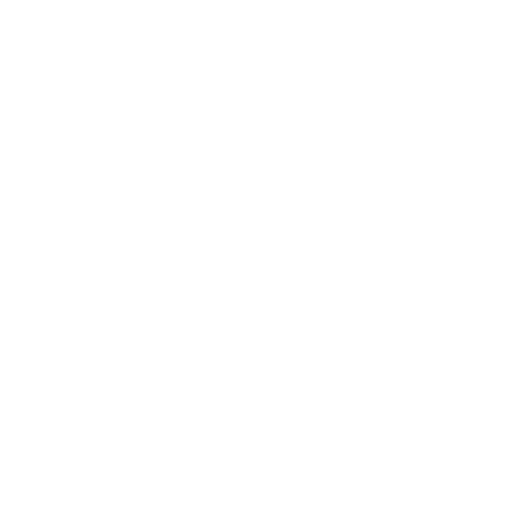
t = 0.00 s
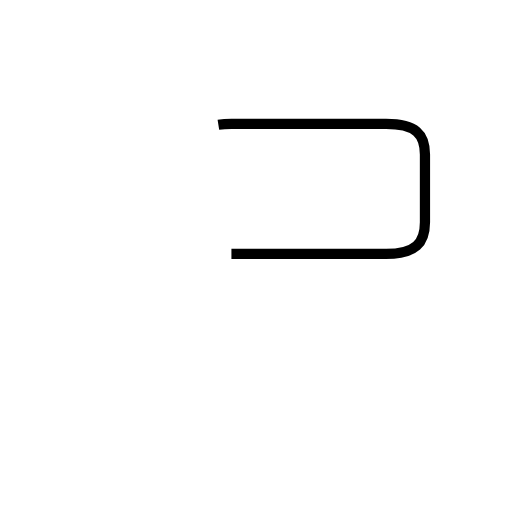
t = 1.48 s
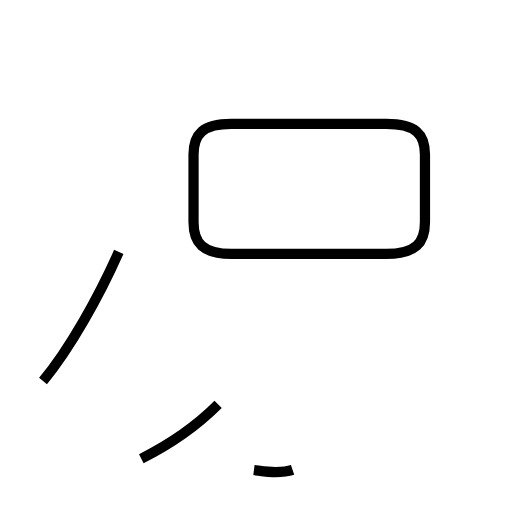
t = 2.80 s
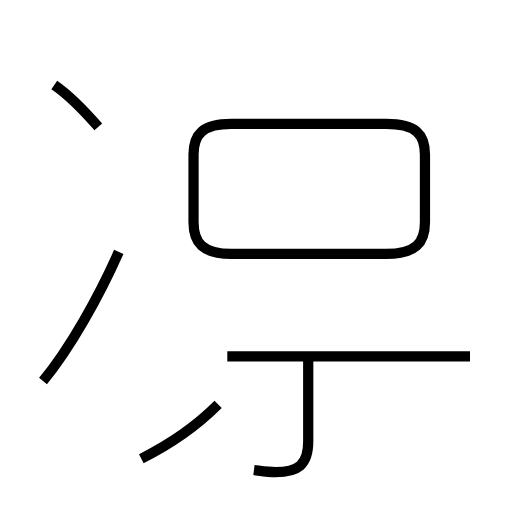
t = 4.03 s
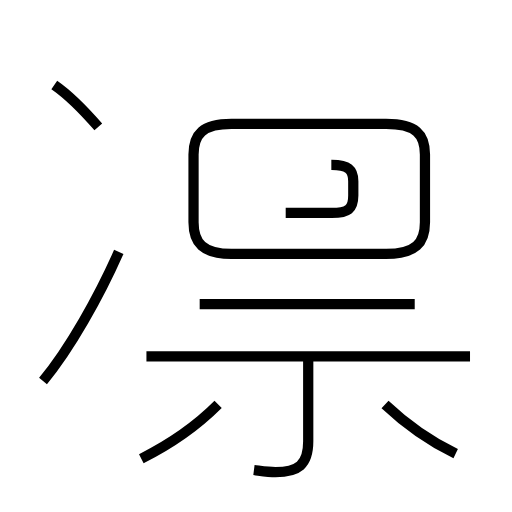
t = 5.52 s
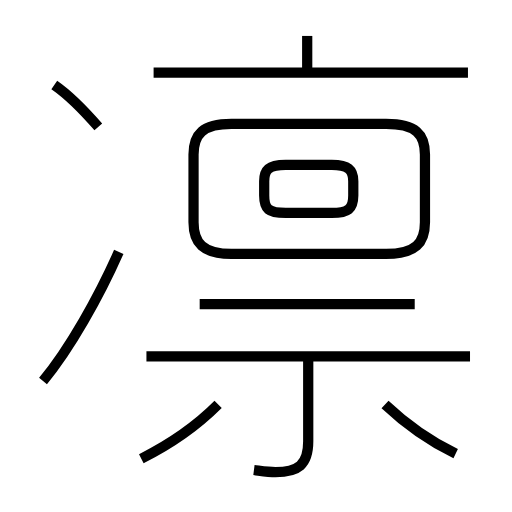
t = 6.91 s

The animated SVG that drew these frames (rendered in a browser with its animation timeline set to each time). Animation: 11 SMIL elements (animate=11); one cycle of 6.91 s.

<?xml version='1.0' encoding='utf-8'?>
<svg viewBox="0.0 -6.0 50.0 50.0" version="1.1" xmlns="http://www.w3.org/2000/svg"><rect x="-1000" y="-1000" width="2000" height="2000" stroke="white" fill="white" /><g style="fill:none;stroke:#000000;stroke-width:1"><path d="M 22.6 -19.2 L 37.7 -19.2 C 40.6 -19.2 41.5 -20.3 41.5 -22.3 L 41.5 -28.9 C 41.5 -30.9 40.6 -31.9 37.7 -31.9 L 22.6 -31.9 C 19.8 -31.9 18.9 -30.9 18.9 -28.9 L 18.9 -22.3 C 18.9 -20.3 19.8 -19.2 22.6 -19.2 Z " transform="translate(0.0 38.0)" stroke-dasharray="65.7997225092091" stroke-dashoffset="65.7997225092091"><animate attributeName="stroke-dashoffset" from="65.7997225092091" to="0" dur="1.973991675276273s" begin="0s" fill="freeze" /></path><path d="M 4.2 -6.8 C 6.8 -9.9 9.7 -15.1 11.6 -19.4 " transform="translate(0.0 38.0)" stroke-dasharray="14.652385700989258" stroke-dashoffset="14.652385700989258"><animate attributeName="stroke-dashoffset" from="14.652385700989258" to="0" dur="0.43957157102967775s" begin="1.973991675276273s" fill="freeze" /></path><path d="M 13.8 0.8 C 16.4 -0.5 19.2 -2.4 21.3 -4.5 " transform="translate(0.0 38.0)" stroke-dasharray="9.220645713111674" stroke-dashoffset="9.220645713111674"><animate attributeName="stroke-dashoffset" from="9.220645713111674" to="0" dur="0.2766193713933502s" begin="2.4135632463059506s" fill="freeze" /></path><path d="M 24.8 1.9 C 25.6 2.0 26.2 2.1 26.9 2.1 C 29.1 2.1 30.1 1.4 30.1 -0.9 L 30.1 -8.8 " transform="translate(0.0 38.0)" stroke-dasharray="15.136426988452701" stroke-dashoffset="15.136426988452701"><animate attributeName="stroke-dashoffset" from="15.136426988452701" to="0" dur="0.454092809653581s" begin="2.6901826176993007s" fill="freeze" /></path><path d="M 9.6 -31.6 C 8.3 -33.1 6.6 -34.8 5.3 -35.7 " transform="translate(0.0 38.0)" stroke-dasharray="5.95418781748951" stroke-dashoffset="5.95418781748951"><animate attributeName="stroke-dashoffset" from="5.95418781748951" to="0" dur="0.1786256345246853s" begin="3.1442754273528815s" fill="freeze" /></path><path d="M 45.9 -9.2 L 14.3 -9.2 " transform="translate(0.0 38.0)" stroke-dasharray="31.599999999999998" stroke-dashoffset="31.599999999999998"><animate attributeName="stroke-dashoffset" from="31.599999999999998" to="0" dur="0.948s" begin="3.322901061877567s" fill="freeze" /></path><path d="M 44.5 0.3 C 41.6 -1.1 39.4 -2.8 37.6 -4.5 " transform="translate(0.0 38.0)" stroke-dasharray="8.439586936083336" stroke-dashoffset="8.439586936083336"><animate attributeName="stroke-dashoffset" from="8.439586936083336" to="0" dur="0.25318760808250007s" begin="4.2709010618775665s" fill="freeze" /></path><path d="M 40.5 -14.3 L 19.5 -14.3 " transform="translate(0.0 38.0)" stroke-dasharray="21.0" stroke-dashoffset="21.0"><animate attributeName="stroke-dashoffset" from="21.0" to="0" dur="0.63s" begin="4.524088669960067s" fill="freeze" /></path><path d="M 27.9 -23.2 L 32.4 -23.2 C 34.0 -23.2 34.5 -23.6 34.5 -24.9 L 34.5 -26.3 C 34.5 -27.4 34.0 -27.9 32.4 -27.9 L 27.9 -27.9 C 26.2 -27.9 25.8 -27.4 25.8 -26.3 L 25.8 -24.9 C 25.8 -23.6 26.2 -23.2 27.9 -23.2 Z " transform="translate(0.0 38.0)" stroke-dasharray="24.33949011735946" stroke-dashoffset="24.33949011735946"><animate attributeName="stroke-dashoffset" from="24.33949011735946" to="0" dur="0.7301847035207838s" begin="5.154088669960067s" fill="freeze" /></path><path d="M 45.7 -36.9 L 15.0 -36.9 " transform="translate(0.0 38.0)" stroke-dasharray="30.700000000000003" stroke-dashoffset="30.700000000000003"><animate attributeName="stroke-dashoffset" from="30.700000000000003" to="0" dur="0.921s" begin="5.88427337348085s" fill="freeze" /></path><path d="M 30.0 -37.0 L 30.0 -40.5" transform="translate(0.0 38.0)" stroke-dasharray="3.5" stroke-dashoffset="3.5"><animate attributeName="stroke-dashoffset" from="3.5" to="0" dur="0.105s" begin="6.80527337348085s" fill="freeze" /></path></g></svg>
